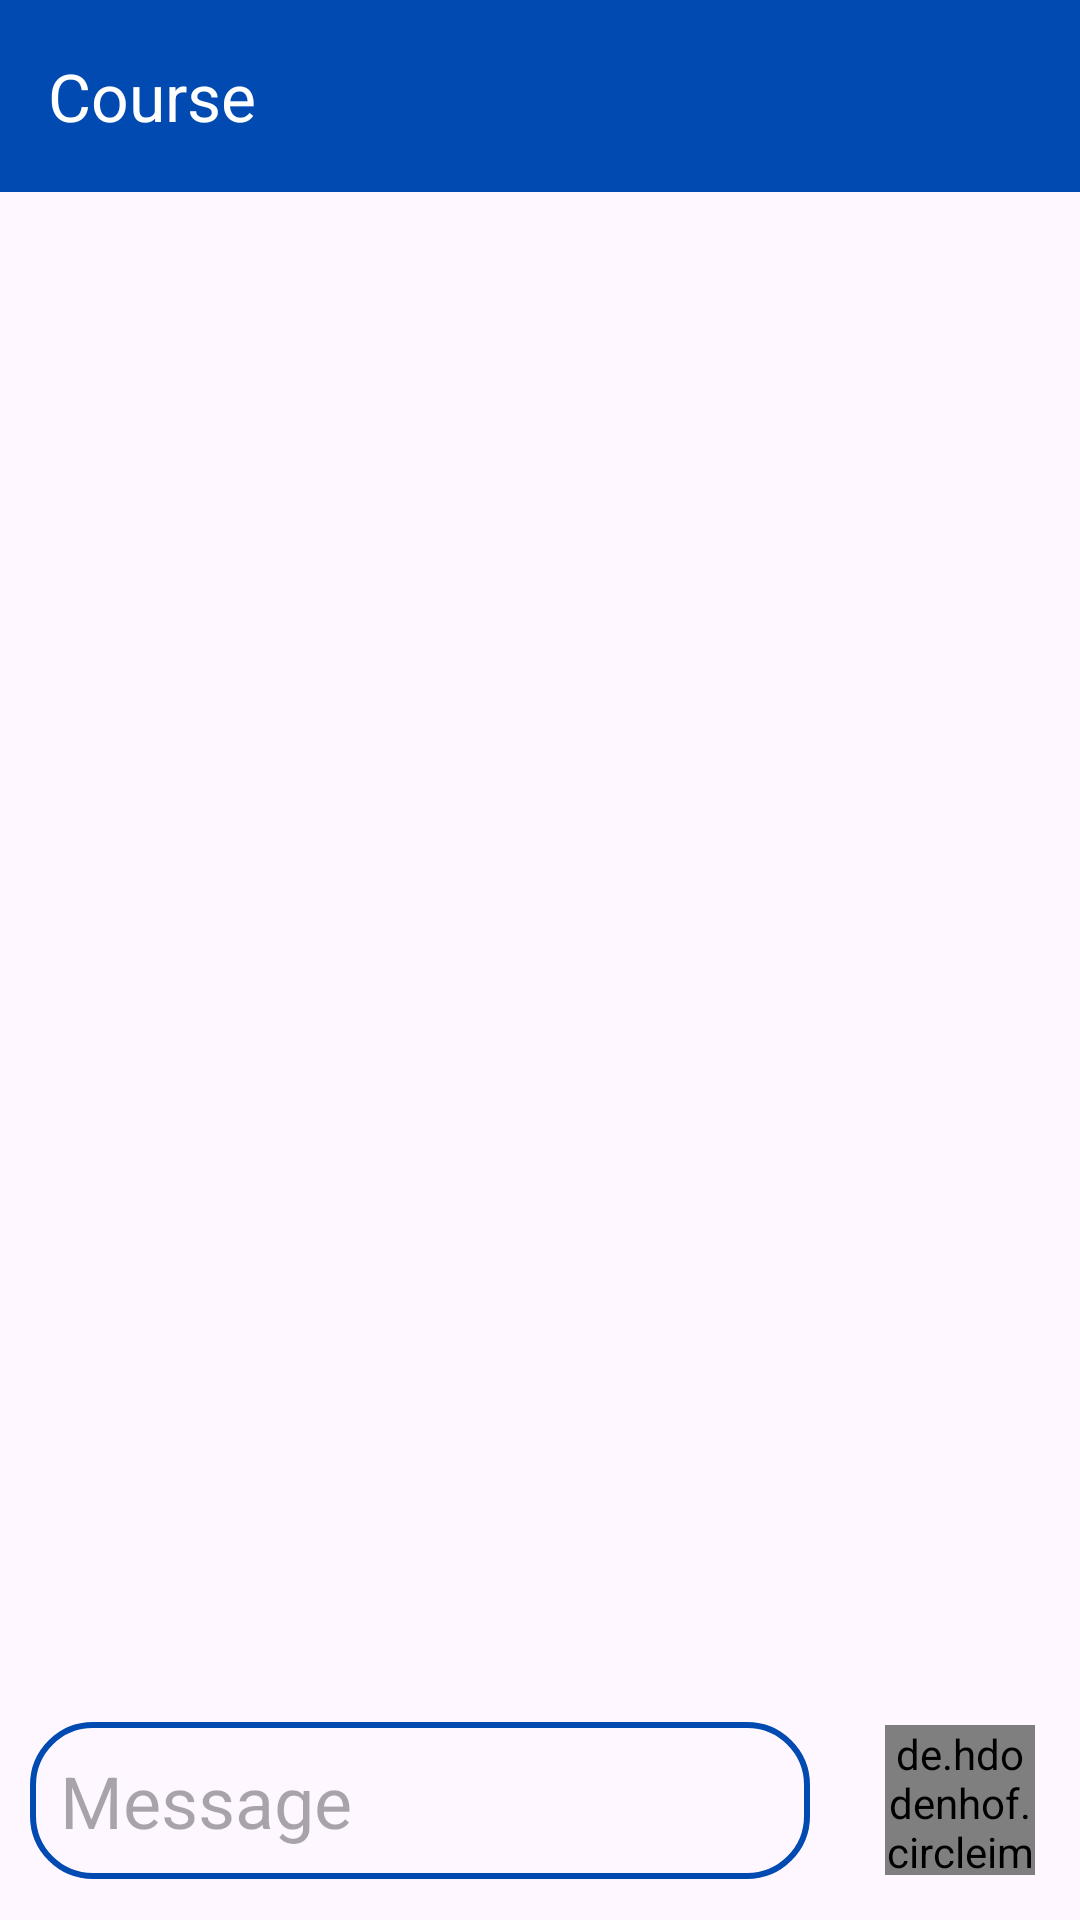

Produce the Android XML layout that renders to this screen, including the resource entries it uses.
<!-- AndroidManifest.xml: application theme Theme.EliteRoom -->
<!-- res/layout/activity_chat.xml -->
<?xml version="1.0" encoding="utf-8"?>
<androidx.constraintlayout.widget.ConstraintLayout xmlns:android="http://schemas.android.com/apk/res/android"
    xmlns:app="http://schemas.android.com/apk/res-auto"
    xmlns:tools="http://schemas.android.com/tools"
    android:layout_width="match_parent"
    android:layout_height="match_parent"
    tools:context=".UiScreens.ChatActivity">


    <androidx.appcompat.widget.Toolbar
        android:id="@+id/tool_bar"
        android:layout_width="match_parent"
        android:layout_height="wrap_content"
        app:title="Course"
        app:layout_constraintTop_toTopOf="parent"
        app:titleTextColor="@color/white"
        android:background="@color/purple_200"/>

    <androidx.recyclerview.widget.RecyclerView
        android:id="@+id/recycler_view_chats"
        android:layout_width="match_parent"
        android:layout_height="0dp"
        app:layoutManager="androidx.recyclerview.widget.LinearLayoutManager"
        app:layout_constraintBottom_toTopOf="@+id/btn_send_message"
        app:layout_constraintTop_toBottomOf="@+id/tool_bar" />

    <EditText
        android:id="@+id/edit_send_message"
        android:layout_width="0dp"
        android:layout_height="wrap_content"
        android:layout_margin="10dp"
        android:background="@drawable/rounded"
        android:elevation="5dp"
        android:hint="Message"
        android:padding="10dp"
        android:textSize="24sp"
        app:layout_constraintBottom_toBottomOf="@id/btn_send_message"
        app:layout_constraintEnd_toStartOf="@+id/btn_send_message"
        app:layout_constraintStart_toStartOf="parent"
        app:layout_constraintTop_toTopOf="@id/btn_send_message" />

    <de.hdodenhof.circleimageview.CircleImageView
        android:id="@+id/btn_send_message"
        android:layout_width="50dp"
        android:layout_height="50dp"
        android:layout_margin="15dp"
        android:src="@drawable/nextbutton"
        app:layout_constraintBottom_toBottomOf="parent"
        app:layout_constraintEnd_toEndOf="parent"
        app:layout_constraintStart_toEndOf="@+id/edit_send_message"
        app:layout_constraintTop_toBottomOf="@+id/recycler_view_chats" />
</androidx.constraintlayout.widget.ConstraintLayout>
<!-- resources referenced by this layout -->
<resources>
  <color name="purple_200">#004AB1</color>
  <color name="white">#FFFFFFFF</color>
  <!-- drawable rounded (drawable) -->
  <?xml version="1.0" encoding="utf-8"?>
  <shape xmlns:android="http://schemas.android.com/apk/res/android"
      android:shape="rectangle">
      <corners android:radius="20dp" />
      <stroke
          android:width="2dp"
          android:color="@color/purple_200" />
  </shape>
  <style name="Theme.EliteRoom" parent="Base.Theme.EliteRoom" />
  <style name="Base.Theme.EliteRoom" parent="Theme.Material3.DayNight.NoActionBar">
          
           <item name="colorPrimary">@color/teal_200</item>
  
      </style>
  <color name="teal_200">#004AB1</color>
</resources>
